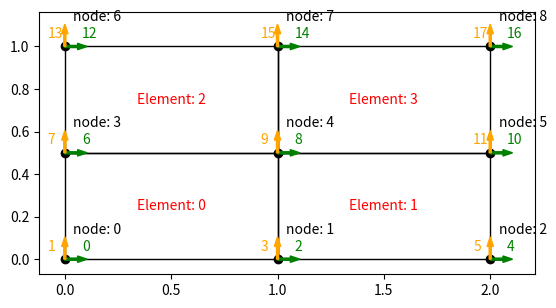

The script that saved this image:
import numpy as np
import matplotlib.pyplot as plt
import matplotlib.patches as ptch


def map_DOF(x):
    return x*2, x*2+1

class Mesh:
    """Mesh object of a meshed region with arrays containing the nodal positions and element numbering."""
    def __init__(self):
        self.nodes = None
        self.elements = None
        self.gauss_points = None

    def make_rect_mesh(self, size, num_elements):
        """Creates a rectangular meshed region of defined by a width, height, and number of elements per side."""
        x_length = size[0]
        y_length = size[1]
        num_elements_x = num_elements[0]
        num_elements_y = num_elements[1]

        # Pre-size matrices
        num_nodes = (num_elements_x + 1)*(num_elements_y + 1)
        self.nodes = np.zeros((2, num_nodes*num_nodes), dtype='float')
        self.elements = np.zeros(((num_elements_x)*(num_elements_y), 4), dtype='int')

        #make x and y coordinates
        x_coordinates = np.linspace(0.0, x_length, num_elements_x + 1)
        y_coordinates = np.linspace(0.0, y_length, num_elements_y + 1)
        x_locations, y_locations = np.meshgrid(x_coordinates, y_coordinates, indexing='xy')

        self.nodes = np.stack((np.ndarray.flatten(x_locations), np.ndarray.flatten(y_locations)))

        k = 0 #Create list of elements with their node numbers.
        for j in range(num_elements_y):
            for i in range(num_elements_x):
                self.elements[k, :] = np.array([i+j*(num_elements_x+1), (i+1)+(j*(num_elements_x+1)), (i+1)+(j+1)*(num_elements_x+1), (i)+(j+1)*(num_elements_x+1)], dtype='int')
                k += 1
        # Create the gauss points for each element and store in self.gauss_points.  The integration rule used is 2X2.    
        GP = np.array([[-1/np.sqrt(3), -1/np.sqrt(3), 1],
                       [1/np.sqrt(3), -1/np.sqrt(3), 1], 
                       [1/np.sqrt(3), 1/np.sqrt(3), 1],
                       [-1/np.sqrt(3), 1/np.sqrt(3), 1]])
        
        N = np.zeros((8,8))
        for i in range(0,4):
            xi = GP[i,0]
            eta = GP[i,1]
            N[i*2:i*2+2,:] = [[(1/4)*(1-xi)*(1-eta), 0,  (1/4)*(1+xi)*(1-eta), 0,  (1/4)*(1+xi)*(1+eta), 0,  (1/4)*(1-xi)*(1+eta), 0], 
                               [ 0,  (1/4)*(1-xi)*(1-eta), 0,  (1/4)*(1+xi)*(1-eta), 0,  (1/4)*(1+xi)*(1+eta), 0,  (1/4)*(1-xi)*(1+eta)]]

        num_elements = self.elements.shape[0]
        Q = self.nodes[:, self.elements.ravel(order='F')]
        Q = np.reshape(Q, (8, num_elements), order='F')
        self.gps = np.reshape(N@Q, (2, num_elements*4), order='F')
        self.gauss_points = np.vstack((self.gps, np.tile(GP[:,2].T, [1, num_elements])))

        # Create the B matrix and determinate of the Jacobian for each gauss point.
        def BmatdetJ(self, x, loc):
            """Computes the B matrices and value of the Jacobian determinates for each element and guass point."""
            xi, eta = loc[0:2]
            x1, x2, x3, x4, y1, y2, y3, y4 = np.ravel(x)
            Jac = 1/4*np.array([[-(1-eta)*x1 + (1-eta)*x2 + (1+eta)*x3 - (1+eta)*x4, -(1-eta)*y1 + (1-eta)*y2 + (1+eta)*y3 - (1+eta)*y4],
                                  [-(1-xi)*x1 - (1+xi)*x2 + (1+xi)*x3 + (1-xi)*x4, -(1-xi)*y1 - (1+xi)*y2 + (1+xi)*y3 + (1-xi)*y4]])
            J11 = Jac[0,0]
            J12 = Jac[0,1]
            J21 = Jac[1,0]
            J22 = Jac[1,1]
            detJ = J11*J22-J12*J21
            A = (1.0/detJ)*np.array([[J22, -J12, 0., 0.], [0., 0., -J21, J11], [-J21, J11, J22, -J12]])
            G = (1/4)*np.array([[-(1-eta), 0, (1-eta), 0, (1+eta), 0, -(1+eta), 0],
                    [-(1-xi), 0, -(1+xi), 0, (1+xi), 0, (1-xi), 0],
                    [0, -(1-eta), 0, (1-eta), 0, (1+eta), 0, -(1+eta)],
                    [0, -(1-xi), 0, -(1+xi), 0, (1+xi), 0, (1-xi)]])
            Bmat = A@G
            return Bmat, detJ
        self.B = np.zeros((3,8,num_elements*4))
        self.detJ = np.zeros(num_elements*4)
        for elem in range(num_elements):
            for i in range(4):
                # output1, output2 = BmatdetJ(self, np.reshape(self.nodes[:, self.elements[:, elem]], (8, 1), order='F'), GP[i,:])
                output1, output2 = BmatdetJ(self, self.nodes[:, self.elements[elem]], GP[i,:])
                self.B[:,:, elem*4-(4-i)] = output1
                self.detJ[elem*4-(4-i)] = output2
    def plot(self):
        node_x_locations = self.nodes[0]
        node_y_locations = self.nodes[1]
        max_x = np.max(node_x_locations)
        max_y = np.max(node_y_locations)

        fig, ax = plt.subplots()
        for element in self.elements:
            x = self.nodes[0, element]
            y = self.nodes[1, element]
            ax.fill(x,y, facecolor='None', edgecolor='black')
        ax.scatter(node_x_locations, node_y_locations, color="black")
        for i in range(self.nodes.shape[1]):
            ax.annotate('node: '+str(i), (node_x_locations[i]+0.02*max_x, node_y_locations[i]+0.12*max_y))

            plt.arrow(node_x_locations[i], node_y_locations[i], 0.04*np.mean([max_x, max_y]), 0, width=0.01, color='green')
            ax.annotate(str(i*2), (node_x_locations[i]+0.04*max_x, node_y_locations[i] + 0.04*max_y), color='green')

            plt.arrow(node_x_locations[i], node_y_locations[i], 0, 0.04*np.mean([max_x, max_y]), width=0.01, color='orange')
            ax.annotate(str(i*2+1), (node_x_locations[i]-0.04*max_x, node_y_locations[i] + 0.04*max_y), color='orange')
        for i in range(self.elements.shape[0]):
            ax.annotate(f'Element: {i}', (np.mean(self.nodes[0, self.elements[i]]), np.mean(self.nodes[1, self.elements[i]])), ha='center', va='center', color="red")
        # plt.subplots_adjust(top=2, right=2, bottom=1.5)
        ax.set_aspect('equal', 'box')
        plt.show()
class Material_model:
    """Material model class object which contains the stiffness matrix, D, and other constitutive matrices.\n
       arguments:\n
       model_inputs = a value or array of values which populate a particular model\n
       model_type = a string which specified the type of material model.\n
       Available model input and types:\n
       [E, nu] "linear elastic"\n
       """
    def __init__(self, model_inputs: float, model_type: str):
        self.type = model_type
        if self.type == "linear elastic":
            E = model_inputs[0]
            nu = model_inputs[1]
            self.D = E/(1-nu**2)*np.array([[1, nu, 0.0], [nu, 1.0, 0.0], [0.0, 0.0, 0.5*(1.0-nu)]])

class Global_K_matrix:
    """The global stiffness matrix object."""
    def __init__(self, mesh: Mesh):
        nodes = mesh.nodes
        elements = mesh.elements
        self.K_global = np.zeros((nodes.shape[1]*2, nodes.shape[1]*2))
        self.DOF_mapping = np.zeros((elements.shape[0], 8), dtype='int')
        i = 0
        for element in elements:
            self.DOF_mapping[i,:] = np.ndarray.flatten(np.array(list(map(map_DOF, element))).T, order='F')
            i += 1
    def build(self, mesh: Mesh, material_model: Material_model):
        """Constructs the global stiffness matrix."""
        D = material_model.D
        i = 0
        for element in mesh.elements:
            for k in range(4*i,4*i+4):
                B = mesh.B[:,:,k]
                weight = mesh.gauss_points[2,k]
                detJ = mesh.detJ[k]
                k = B.T@D@B*weight*detJ
            # Scatter k to Kg
            index = self.DOF_mapping[i,:]
            n = 0
            for position1 in index:
                m = 0
                for position2 in index:
                    self.K_global[position1, position2] = k[n,m]
                    m += 1
                n += 1
            i += 1

class Global_T_matrix:
    """The global internal nodal force vector."""
    def __init__(self, mesh: Mesh):
            nodes = mesh.nodes
            elements = mesh.elements
            self.T_global = np.zeros((nodes.shape[1]*2, 1))
            self.DOF_mapping = np.zeros((elements.shape[0], 8), dtype='int')
            i = 0
            for element in elements:
                self.DOF_mapping[i,:] = np.ndarray.flatten(np.array(list(map(map_DOF, element))).T, order='F')
                i += 1
    def build(self, mesh: Mesh, S):
        """Constructs the global internal force vector."""
        i = 0
        for element in mesh.elements.T:
            for k in range(4*i,4*i+4):
                B = mesh.B[:,:,k]
                weight = mesh.gauss_points[2,k]
                detJ = mesh.detJ[k]
                t = B.T@S[:,k]*weight*detJ # S is the stress field
            # Scatter t to Tg !!!! Check this !!!!!
            index = self.DOF_mapping[i,:]
            n = 0
            for position1 in index:
                self.T_global[position1, 0] = t[n,0]
                n += 1
            i += 1

class Global_F_matrix:
    """The global applied nodal force vector."""
    def __init__(self, mesh: Mesh):
            nodes = mesh.nodes
            elements = mesh.elements
            self.F_global = np.zeros((nodes.shape[1]*2, 1))
            self.DOF_mapping = np.zeros((elements.shape[0], 8), dtype='int')
            i = 0
            for element in elements:
                self.DOF_mapping[i,:] = np.ndarray.flatten(np.array(list(map(map_DOF, element))).T, order='F')
                i += 1
    def build(self, mesh: Mesh):
        """Constructs the global applied force vector."""

class Nodal_quantity:
    """An object that stores the values of nodes."""
    def __init__(self, mesh: Mesh, number_of_components: int):
        length = mesh.nodes.shape[1]
        num = number_of_components
        self.values = np.zeros((num, length))
    def update(self, values):
        self.values = values

class Elemental_quantity:
    """An object that stores the values of elements at the gauss points."""
    def __init__(self, mesh: Mesh, number_of_components: int):
        self.length = mesh.gauss_points.shape[1]
        self.num = number_of_components
        self.values = np.zeros((self.num, self.length))
    def update(self, new_values):
        self.values = new_values
    def return_all(self):
        return self.values
        
class Stress(Elemental_quantity):
    """Stress tensor object."""
    def __init__(self, mesh: Mesh, number_of_components = 3):
        super().__init__(mesh, number_of_components)
        self.values = {'S11': np.zeros(self.length), 'S22': np.zeros(self.length), 'S12': np.zeros(self.length)}
        self.tensor = np.array([self.values['S11'], self.values['S22'], self.values['S12']])
    def update(self, new_values):
        self.values['S11'], self.values['S22'], self.values['S12'] = new_values
    def return_all(self):
        return np.array([self.values['S11'], self.values['S22'], self.values['S12']])

class Strain(Elemental_quantity):
    """Strain tensor object."""
    def __init__(self, mesh: Mesh, number_of_components = 3):
        super().__init__(mesh, number_of_components)
        self.values = {'E11': np.zeros(self.length), 'E22': np.zeros(self.length), 'E12': np.zeros(self.length)}
        self.tensor = np.array([self.values['E11'], self.values['E22'], self.values['E12']])
    def update(self, new_values):
        self.values['E11'], self.values['E22'], self.values['E12'] = new_values
    def return_all(self):
        return np.array([self.values['E11'], self.values['E22'], self.values['E12']])

class Boundary_condition:
    """Defines a boundary condition for the model."""
    def __init__(self, DOFs: np.ndarray, values: np.ndarray, Kg: Global_K_matrix):
        self.DOFs = DOFs
        self.values = values
        K = Kg.K_global
        self.num_DOFs = DOFs.shape[0]
        self.dim_Kglobal = K.shape[0]
        self.type = None
    def create_LagrangeMultipliers(self):
        """Creates the C and Q matrices necessary for the Langrange multiplier approach."""
        self.type = "Lagrange multipliers"
        self.C = np.zeros((self.num_DOFs, self.dim_Kglobal))
        self.Q = np.zeros((self.num_DOFs, 1))
        for k in range(self.num_DOFs):
            self.C[k, self.DOFs[k]] = 1.0
            self.Q[k, 0] = self.values[k]
        # do dadlamb = [K C';C zeros(size(C,1))]\[R;Q] in the solver to apply the BC.global: Global_K_matrix):

class Solver:
    def __init__(self):
        self.output = None


# Test code
mesh1 = Mesh()
mesh1.make_rect_mesh([2,1], [2,2])
print('nodes\n', mesh1.nodes)
print('elements:\n', mesh1.elements)
steel = Material_model([30e6, 0.30], "linear elastic")
print('D:\n', steel.D)
Kg = Global_K_matrix(mesh1)
print('Kg.DOF_mapping:\n',Kg.DOF_mapping)
Kg.build(mesh1, steel)
mesh1.plot()

E = Strain(mesh1)
E.update(np.random.randn(3,4))
E.return_all()